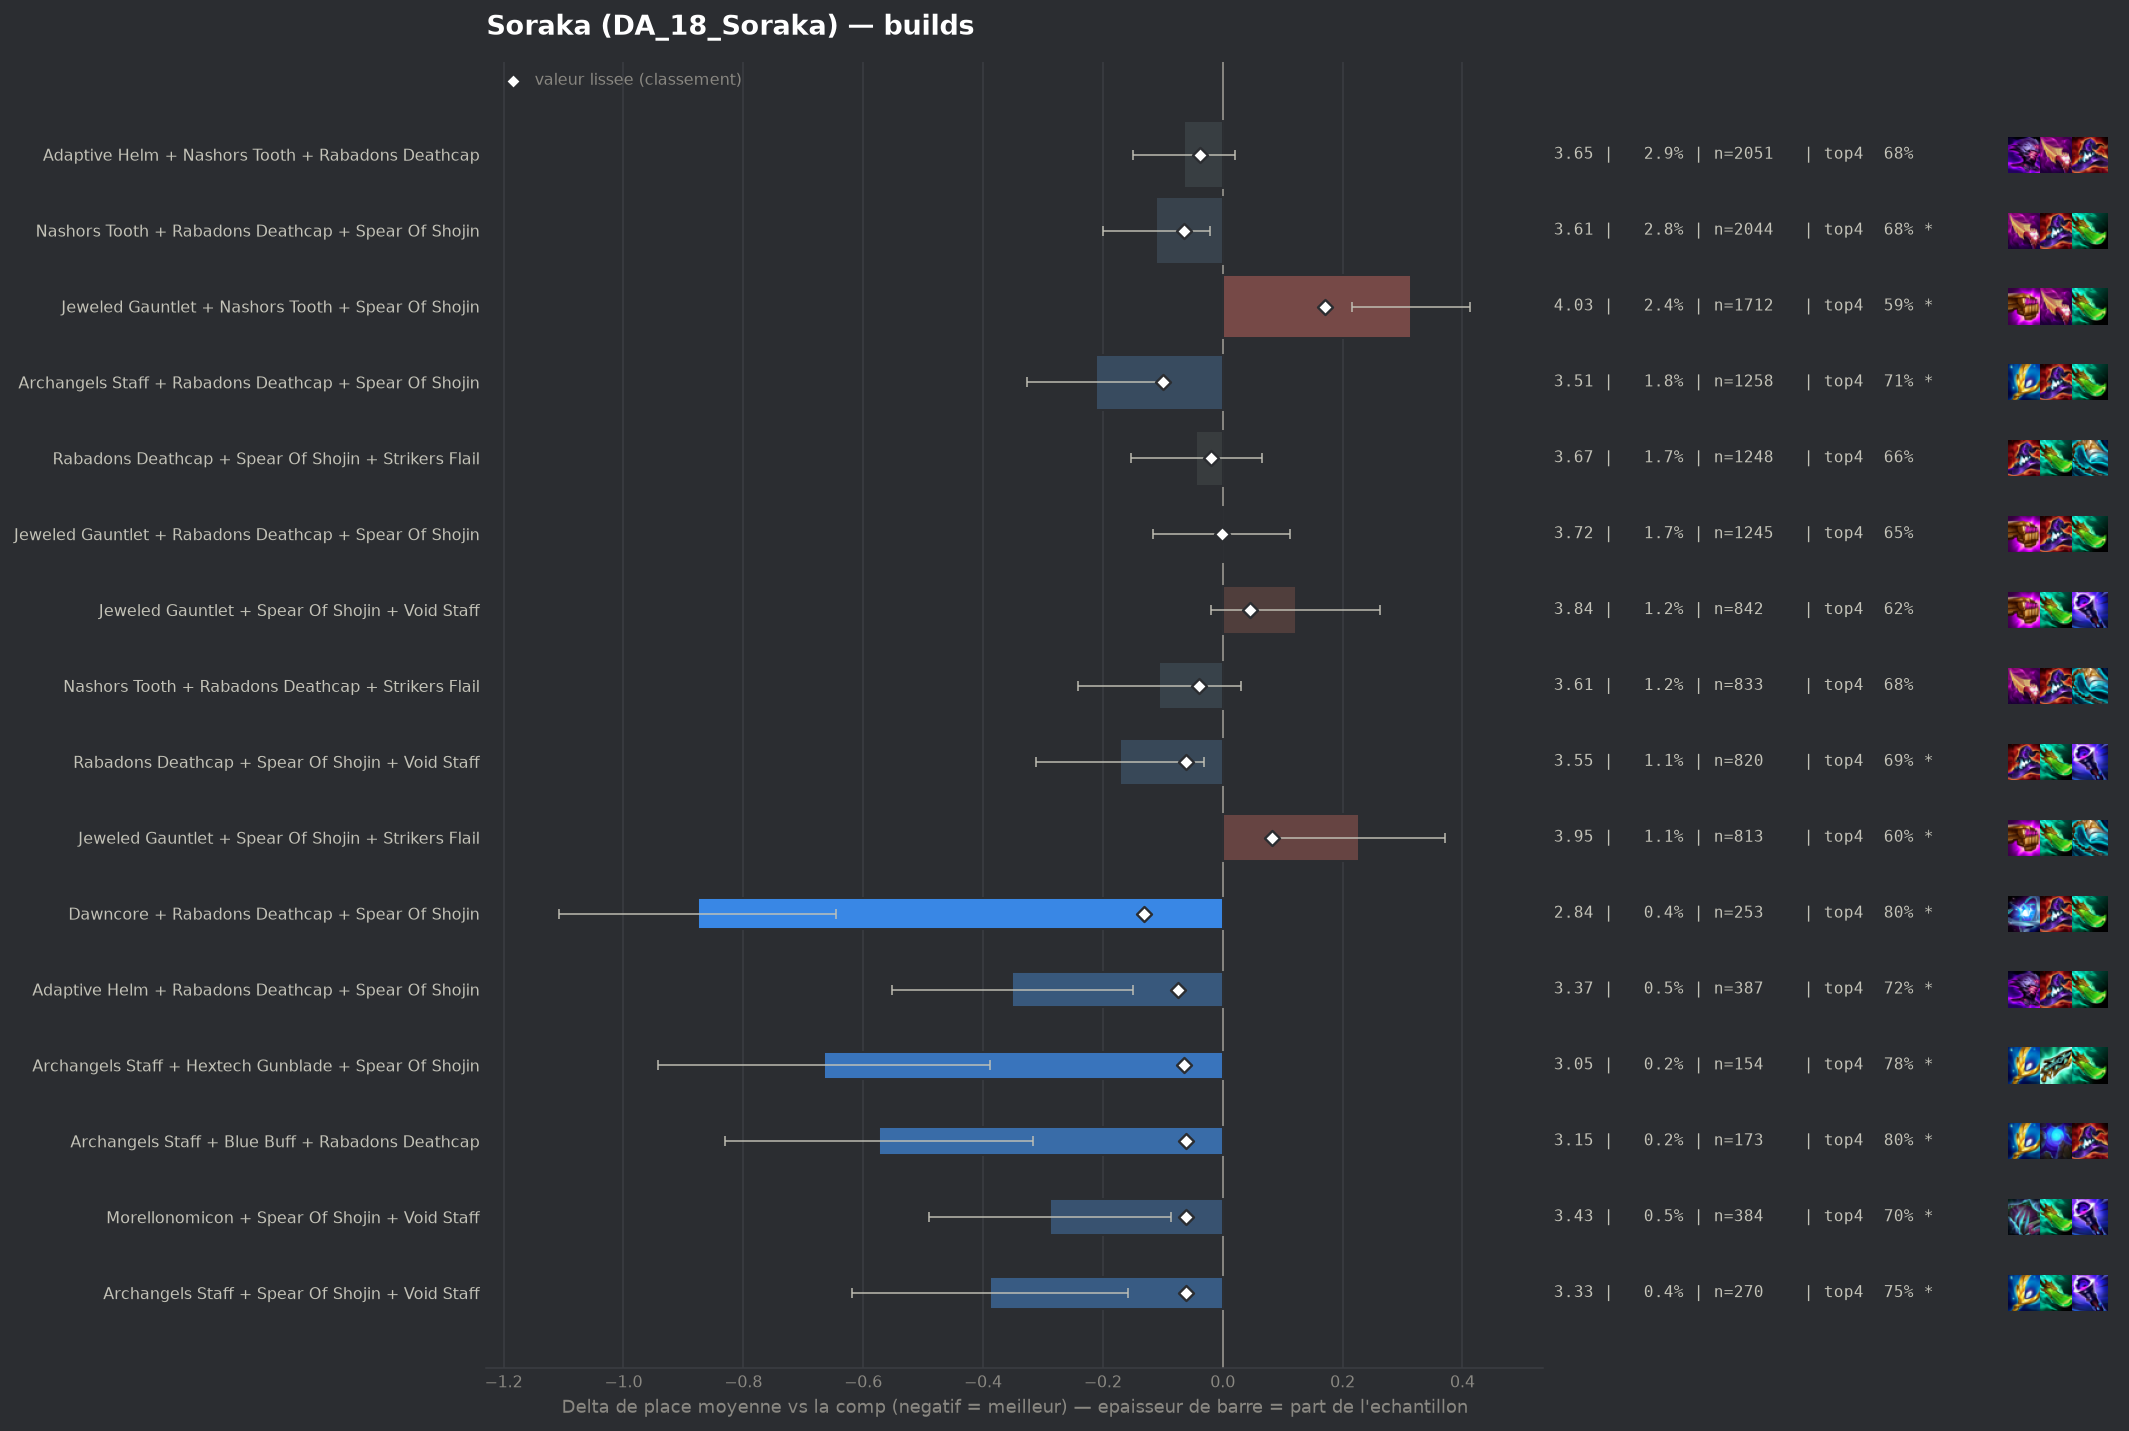

The data file committed next to this chart (first rows):
group, label, n, share, avg_place, shrunk_avg, score, d_avg, d_avg_pess, impact, d_top4, win, top2, top4, sd, z, p, significant
pepite, Dawncore + Rabadons Deathcap + Spear Of …, 253, 0.003526, 2.842, 3.587, -0.131, -0.876, -0.646, 0.0005, 0.1466, 0.3083, 0.5217, 0.8024, 1.867, -7.45, 0.0, True
populaire, Archangels Staff + Rabadons Deathcap + S…, 1258, 0.01753, 3.506, 3.619, -0.099, -0.212, -0.098, 0.0017, 0.0533, 0.2043, 0.3831, 0.7091, 2.051, -3.64, 0.00027, True
pepite, Adaptive Helm + Rabadons Deathcap + Spea…, 387, 0.005394, 3.367, 3.643, -0.075, -0.351, -0.15, 0.0004, 0.0626, 0.2041, 0.4289, 0.7183, 2.015, -3.42, 0.00063, True
populaire, Nashors Tooth + Rabadons Deathcap + Spea…, 2044, 0.02849, 3.607, 3.653, -0.065, -0.111, -0.022, 0.0019, 0.0263, 0.1761, 0.3601, 0.682, 2.017, -2.45, 0.01434, True
pepite, Archangels Staff + Hextech Gunblade + Sp…, 154, 0.002146, 3.052, 3.653, -0.065, -0.666, -0.389, 0.0001, 0.1235, 0.2338, 0.4545, 0.7792, 1.754, -4.71, 0.0, True
populaire, Rabadons Deathcap + Spear Of Shojin + Vo…, 820, 0.01143, 3.546, 3.656, -0.062, -0.172, -0.031, 0.0007, 0.0296, 0.2, 0.3756, 0.6854, 2.043, -2.39, 0.01679, True
pepite, Archangels Staff + Blue Buff + Rabadons …, 173, 0.002411, 3.145, 3.656, -0.062, -0.573, -0.317, 0.0001, 0.142, 0.2081, 0.3815, 0.7977, 1.716, -4.39, 1e-05, True
pepite, Morellonomicon + Spear Of Shojin + Void …, 384, 0.005352, 3.43, 3.657, -0.061, -0.288, -0.086, 0.0003, 0.0448, 0.2083, 0.3958, 0.7005, 2.014, -2.8, 0.00517, True
pepite, Archangels Staff + Spear Of Shojin + Voi…, 270, 0.003763, 3.33, 3.656, -0.061, -0.388, -0.158, 0.0002, 0.0961, 0.2148, 0.3778, 0.7519, 1.926, -3.31, 0.00095, True
, Dawncore + Nashors Tooth + Rabadons Deat…, 135, 0.001882, 3.022, 3.658, -0.06, -0.696, -0.39, 0.0001, 0.0998, 0.237, 0.4815, 0.7556, 1.811, -4.46, 1e-05, True
, Archangels Staff + Spear Of Shojin + Str…, 377, 0.005254, 3.464, 3.665, -0.053, -0.254, -0.048, 0.0003, 0.0498, 0.2175, 0.3952, 0.7056, 2.035, -2.41, 0.01577, True
, Nashors Tooth + Nashors Tooth + Rabadons…, 631, 0.008795, 3.552, 3.667, -0.051, -0.166, -0.015, 0.0004, 0.0273, 0.1632, 0.3566, 0.683, 1.925, -2.16, 0.03068, False
, Rabadons Deathcap + Rabadons Deathcap + …, 311, 0.004335, 3.437, 3.668, -0.05, -0.281, -0.063, 0.0002, 0.0484, 0.1897, 0.3923, 0.7042, 1.952, -2.53, 0.01141, True
, Archangels Staff + Giant Slayer + Spear …, 193, 0.00269, 3.295, 3.668, -0.05, -0.423, -0.141, 0.0001, 0.0334, 0.2591, 0.4249, 0.6891, 1.992, -2.94, 0.00326, True
, Emblem Spellweaver + Rabadons Deathcap +…, 138, 0.001923, 3.181, 3.671, -0.047, -0.537, -0.221, 0.0001, 0.0979, 0.2174, 0.4638, 0.7536, 1.893, -3.33, 0.00088, True
, Adaptive Helm + Archangels Staff + Nasho…, 224, 0.003122, 3.375, 3.672, -0.046, -0.343, -0.1, 0.0001, 0.0853, 0.1786, 0.3795, 0.7411, 1.852, -2.77, 0.00568, True
, Hextech Gunblade + Rabadons Deathcap + S…, 317, 0.004418, 3.47, 3.673, -0.045, -0.248, -0.025, 0.0002, 0.0446, 0.1861, 0.4006, 0.7003, 2.016, -2.18, 0.02897, False
, Hextech Gunblade + Spear Of Shojin + Voi…, 138, 0.001923, 3.225, 3.675, -0.043, -0.493, -0.156, 0.0001, 0.0762, 0.2609, 0.4783, 0.7319, 2.018, -2.87, 0.00412, True
, Archangels Staff + Nashors Tooth + Spear…, 345, 0.004808, 3.501, 3.676, -0.042, -0.216, -0.003, 0.0002, 0.0428, 0.1826, 0.3913, 0.6986, 2.017, -1.99, 0.0468, False
, Blue Buff + Hextech Gunblade + Rabadons …, 119, 0.001659, 3.193, 3.678, -0.04, -0.525, -0.19, 0.0001, 0.109, 0.2017, 0.4454, 0.7647, 1.862, -3.07, 0.00214, True
populaire, Nashors Tooth + Rabadons Deathcap + Stri…, 833, 0.01161, 3.612, 3.679, -0.039, -0.106, 0.0, 0.0005, 0.0201, 0.1597, 0.3565, 0.6759, 1.992, -1.52, 0.1279, False
populaire, Adaptive Helm + Nashors Tooth + Rabadons…, 2051, 0.02859, 3.654, 3.68, -0.038, -0.064, 0.0, 0.0011, 0.0239, 0.1331, 0.3359, 0.6797, 1.921, -1.49, 0.1368, False
, Giant Slayer + Rabadons Deathcap + Spear…, 563, 0.007847, 3.584, 3.68, -0.038, -0.134, 0.0, 0.0003, 0.0157, 0.1812, 0.3623, 0.6714, 2.03, -1.55, 0.12, False
, Archangels Staff + Archangels Staff + Ar…, 159, 0.002216, 3.346, 3.681, -0.037, -0.372, -0.081, 0.0001, 0.0738, 0.1824, 0.4088, 0.7296, 1.867, -2.51, 0.01208, True
, Giant Slayer + Nashors Tooth + Spear Of …, 191, 0.002662, 3.414, 3.682, -0.036, -0.304, -0.032, 0.0001, 0.0773, 0.1571, 0.3979, 0.733, 1.915, -2.19, 0.0283, False
, Giant Slayer + Nashors Tooth + Strikers …, 178, 0.002481, 3.393, 3.682, -0.036, -0.325, -0.048, 0.0001, 0.0746, 0.1854, 0.3933, 0.7303, 1.882, -2.3, 0.02155, False
, Emblem Elderwood + Jeweled Gauntlet + Sp…, 67, 0.0009338, 2.94, 3.683, -0.035, -0.778, -0.36, 0.0, 0.0905, 0.2985, 0.4776, 0.7463, 1.744, -3.65, 0.00026, True
, Nashors Tooth + Spear Of Shojin + Strike…, 484, 0.006746, 3.585, 3.684, -0.034, -0.133, 0.0, 0.0002, 0.0096, 0.1839, 0.3595, 0.6653, 1.987, -1.47, 0.1417, False
, Blue Buff + Rabadons Deathcap + Strikers…, 341, 0.004753, 3.548, 3.685, -0.033, -0.17, 0.0, 0.0002, 0.0364, 0.1877, 0.3343, 0.6921, 1.927, -1.62, 0.1052, False
, Adaptive Helm + Archangels Staff + Rabad…, 131, 0.001826, 3.321, 3.685, -0.033, -0.397, -0.078, 0.0001, 0.0771, 0.1908, 0.374, 0.7328, 1.863, -2.44, 0.01474, True
, Archangels Staff + Nashors Tooth + Strik…, 294, 0.004098, 3.531, 3.686, -0.032, -0.187, 0.0, 0.0001, 0.0484, 0.1395, 0.3469, 0.7041, 1.845, -1.74, 0.08255, False
, Adaptive Helm + Archangels Staff + Spear…, 114, 0.001589, 3.298, 3.687, -0.031, -0.42, -0.06, 0.0, 0.0987, 0.2018, 0.4298, 0.7544, 1.955, -2.29, 0.02204, False
, Archangels Staff + Blue Buff + Giant Sla…, 73, 0.001017, 3.068, 3.686, -0.031, -0.649, -0.229, 0.0, 0.1114, 0.2603, 0.4658, 0.7671, 1.831, -3.03, 0.00245, True
, Emblem Spellweaver + Archangels Staff + …, 46, 0.0006411, 2.717, 3.687, -0.031, -1.001, -0.462, 0.0, 0.2138, 0.3261, 0.5435, 0.8696, 1.861, -3.64, 0.00027, True
, Nashors Tooth + Strikers Flail + Void St…, 146, 0.002035, 3.397, 3.688, -0.03, -0.321, -0.009, 0.0001, 0.0634, 0.1575, 0.3973, 0.7192, 1.921, -2.01, 0.04398, False
, Giant Slayer + Hextech Gunblade + Nashor…, 76, 0.001059, 3.118, 3.688, -0.03, -0.599, -0.215, 0.0, 0.0811, 0.1711, 0.4737, 0.7368, 1.709, -3.06, 0.00224, True
, Adaptive Helm + Archangels Staff + Archa…, 56, 0.0007805, 2.911, 3.688, -0.03, -0.807, -0.314, 0.0, 0.1836, 0.2857, 0.5, 0.8393, 1.883, -3.21, 0.00134, True
, Archangels Staff + Blue Buff + Nashors T…, 90, 0.001254, 3.233, 3.689, -0.029, -0.485, -0.095, 0.0, 0.122, 0.2222, 0.4444, 0.7778, 1.886, -2.44, 0.01486, True
, Archangels Staff + Strikers Flail + Void…, 75, 0.001045, 3.133, 3.689, -0.029, -0.585, -0.179, 0.0, 0.1443, 0.2, 0.44, 0.8, 1.791, -2.82, 0.00474, True
, Blue Buff + Giant Slayer + Nashors Tooth, 64, 0.000892, 3.031, 3.689, -0.029, -0.687, -0.271, 0.0, 0.1255, 0.2188, 0.4531, 0.7812, 1.695, -3.24, 0.0012, True
, Blue Buff + Hextech Gunblade + Void Staf…, 64, 0.000892, 3.047, 3.689, -0.029, -0.671, -0.261, 0.0, 0.1099, 0.2188, 0.4531, 0.7656, 1.672, -3.21, 0.00133, True
, Archangels Staff + Jeweled Gauntlet + Sp…, 640, 0.00892, 3.627, 3.69, -0.028, -0.091, 0.0, 0.0003, 0.0286, 0.1891, 0.3438, 0.6844, 2.056, -1.12, 0.2631, False
, Blue Buff + Nashors Tooth + Strikers Fla…, 159, 0.002216, 3.44, 3.69, -0.028, -0.278, 0.0, 0.0001, 0.0487, 0.195, 0.3711, 0.7044, 1.932, -1.81, 0.07022, False
, Emblem Spellweaver + Adaptive Helm + Nas…, 46, 0.0006411, 2.826, 3.69, -0.028, -0.892, -0.383, 0.0, 0.1486, 0.2391, 0.5652, 0.8043, 1.761, -3.43, 0.0006, True
, Emblem Spellweaver + Nashors Tooth + Rab…, 117, 0.001631, 3.359, 3.691, -0.027, -0.359, -0.018, 0.0, 0.0879, 0.2308, 0.3675, 0.7436, 1.879, -2.06, 0.03895, False
, Dawncore + Jeweled Gauntlet + Spear Of S…, 107, 0.001491, 3.327, 3.691, -0.027, -0.391, -0.017, 0.0, 0.0545, 0.1869, 0.4299, 0.7103, 1.971, -2.05, 0.04039, False
, Adaptive Helm + Rabadons Deathcap + Raba…, 99, 0.00138, 3.303, 3.691, -0.027, -0.415, -0.046, 0.0, 0.0816, 0.1717, 0.4242, 0.7374, 1.872, -2.2, 0.02756, False
, Blue Buff + Giant Slayer + Rabadons Deat…, 208, 0.002899, 3.514, 3.692, -0.026, -0.203, 0.0, 0.0001, 0.0414, 0.1635, 0.3798, 0.6971, 2.021, -1.45, 0.1471, False
, Adaptive Helm + Blue Buff + Rabadons Dea…, 170, 0.002369, 3.471, 3.692, -0.026, -0.247, 0.0, 0.0001, 0.0502, 0.1765, 0.3529, 0.7059, 1.838, -1.75, 0.07979, False
, Giant Slayer + Hextech Gunblade + Spear …, 101, 0.001408, 3.327, 3.692, -0.026, -0.391, -0.035, 0.0, 0.0769, 0.1782, 0.3861, 0.7327, 1.825, -2.15, 0.03133, False
, Blue Buff + Giant Slayer + Void Staff, 84, 0.001171, 3.25, 3.692, -0.026, -0.468, -0.061, 0.0, 0.0586, 0.2024, 0.4762, 0.7143, 1.902, -2.25, 0.02421, False
, Archangels Staff + Rabadons Deathcap + S…, 79, 0.001101, 3.228, 3.692, -0.026, -0.49, -0.09, 0.0, 0.0658, 0.1772, 0.4684, 0.7215, 1.814, -2.4, 0.0164, True
, Blue Buff + Rabadons Deathcap + Void Sta…, 230, 0.003206, 3.535, 3.693, -0.025, -0.183, 0.0, 0.0001, 0.0356, 0.1783, 0.3783, 0.6913, 1.975, -1.4, 0.1604, False
, Adaptive Helm + Hextech Gunblade + Rabad…, 97, 0.001352, 3.33, 3.693, -0.025, -0.388, -0.022, 0.0, 0.0968, 0.1753, 0.3918, 0.7526, 1.837, -2.08, 0.03768, False
, Adaptive Helm + Giant Slayer + Spear Of …, 82, 0.001143, 3.256, 3.693, -0.025, -0.462, -0.041, 0.0, 0.1248, 0.2073, 0.439, 0.7805, 1.943, -2.15, 0.03149, False
, Lich Bane + Nashors Tooth + Spear Of Sho…, 82, 0.001143, 3.256, 3.693, -0.025, -0.462, -0.002, 0.0, 0.076, 0.2195, 0.5122, 0.7317, 2.123, -1.97, 0.04899, False
, Blue Buff + Hextech Gunblade + Spear Of …, 53, 0.0007387, 3.019, 3.693, -0.025, -0.699, -0.196, 0.0, 0.099, 0.2264, 0.5472, 0.7547, 1.868, -2.72, 0.00647, True
, Nashors Tooth + Nashors Tooth + Nashors …, 48, 0.000669, 2.958, 3.693, -0.025, -0.76, -0.316, 0.0, 0.1776, 0.2083, 0.3958, 0.8333, 1.567, -3.36, 0.00079, True
, Emblem Spellweaver + Jeweled Gauntlet + …, 121, 0.001686, 3.413, 3.694, -0.024, -0.305, 0.0, 0.0, 0.0715, 0.2231, 0.3636, 0.7273, 2.003, -1.67, 0.09451, False
, Archangels Staff + Giant Slayer + Rabado…, 67, 0.0009338, 3.179, 3.694, -0.024, -0.539, -0.095, 0.0, 0.1353, 0.194, 0.4179, 0.791, 1.852, -2.38, 0.01732, True
... 243 more rows
